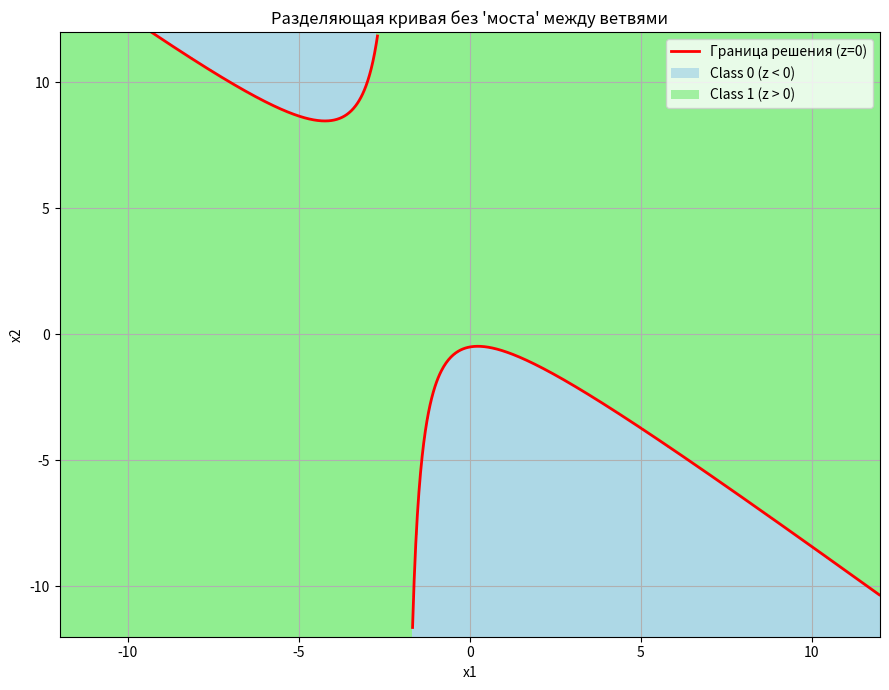

This chart was generated by the following Python code:
import matplotlib.pyplot as plt
import numpy as np


def manual_decision_boundary_plot_no_bridge():
    """
    1) "Ручной" расчёт z = 1 + 2*x2 + x1*x2 + x1^2 на сетке -> раскраска классов.
    2) Явный вывод x2 через x1: x2 = -(x1^2 + 1)/(x1 + 2), но
       - строим отдельно для x1 < -2 и x1 > -2".
    """

    # -- 1) ПАРАМЕТРЫ --
    x_min, x_max = -12, 12  # диапазон осей
    n_points = 300  # сетка для раскраски

    # -- 2) Готовим сетку (x1, x2) для раскраски классов --
    x1_grid = np.linspace(x_min, x_max, n_points)
    x2_grid = np.linspace(x_min, x_max, n_points)
    X1, X2 = np.meshgrid(x1_grid, x2_grid)

    # -- 3) Считаем z на этой сетке --
    Z = 1 + 2 * X2 + X1 * X2 + X1 ** 2

    # Класс 0, если z < 0; класс 1, если z >= 0
    classes = np.where(Z >= 0, 1, 0)

    # -- 4) Рисуем раскраску "ручную" (pcolormesh)
    import matplotlib.colors as mcolors
    cmap = mcolors.ListedColormap(['lightblue', 'lightgreen'])  # 0->blue, 1->green

    plt.figure(figsize=(9, 7))
    plt.pcolormesh(X1, X2, classes, cmap=cmap, shading='auto')
    plt.xlim([x_min, x_max])
    plt.ylim([x_min, x_max])

    # -- 5) Построим кривую z=0 в виде x2 = -(x1^2 + 1)/(x1+2),
    #       но раздельно для x1 < -2 и x1 > -2.

    def boundary_x2(x1):
        """Формула x2 = -(x1^2 + 1)/(x1 + 2)."""
        return -(x1 ** 2 + 1) / (x1 + 2)

    # ЛЕВАЯ ВЕТВЬ: x1 < -2
    x1_vals_left = np.linspace(x_min, -2, 600, endpoint=False)  # не включая -2
    x2_vals_left = []
    x1_plot_left = []
    for x1 in x1_vals_left:
        denom = x1 + 2
        if abs(denom) < 1e-14:
            continue
        x2 = boundary_x2(x1)
        # Проверим, чтобы x2 попадал в диапазон [x_min, x_max], иначе уходит за границы
        if x_min <= x2 <= x_max:
            x1_plot_left.append(x1)
            x2_vals_left.append(x2)

    # ПРАВАЯ ВЕТВЬ: x1 > -2
    x1_vals_right = np.linspace(-2, x_max, 600, endpoint=False)  # начиная от -2
    x2_vals_right = []
    x1_plot_right = []
    for x1 in x1_vals_right:
        denom = x1 + 2
        if abs(denom) < 1e-14:
            continue
        x2 = boundary_x2(x1)
        if x_min <= x2 <= x_max:
            x1_plot_right.append(x1)
            x2_vals_right.append(x2)

    # Рисуем обе ветви одной линией
    plt.plot(x1_plot_left, x2_vals_left, 'r-', linewidth=2)
    plt.plot(x1_plot_right, x2_vals_right, 'r-', linewidth=2,
             label="Граница решения (z=0)")

    # -- 6) Оформляем, подписываем
    plt.xlabel("x1")
    plt.ylabel("x2")
    plt.title("Разделяющая кривая без 'моста' между ветвями")

    # Легенда
    class_0_patch = plt.Rectangle((0, 0), 0, 0, facecolor='lightblue', alpha=0.8,
                                  label='Class 0 (z < 0)')
    class_1_patch = plt.Rectangle((0, 0), 0, 0, facecolor='lightgreen', alpha=0.8,
                                  label='Class 1 (z > 0)')
    plt.gca().add_patch(class_0_patch)
    plt.gca().add_patch(class_1_patch)
    plt.legend(loc='upper right')
    plt.grid(True)

    plt.tight_layout()
    plt.savefig("manual_boundary.png", dpi=150)


if __name__ == "__main__":
    manual_decision_boundary_plot_no_bridge()
